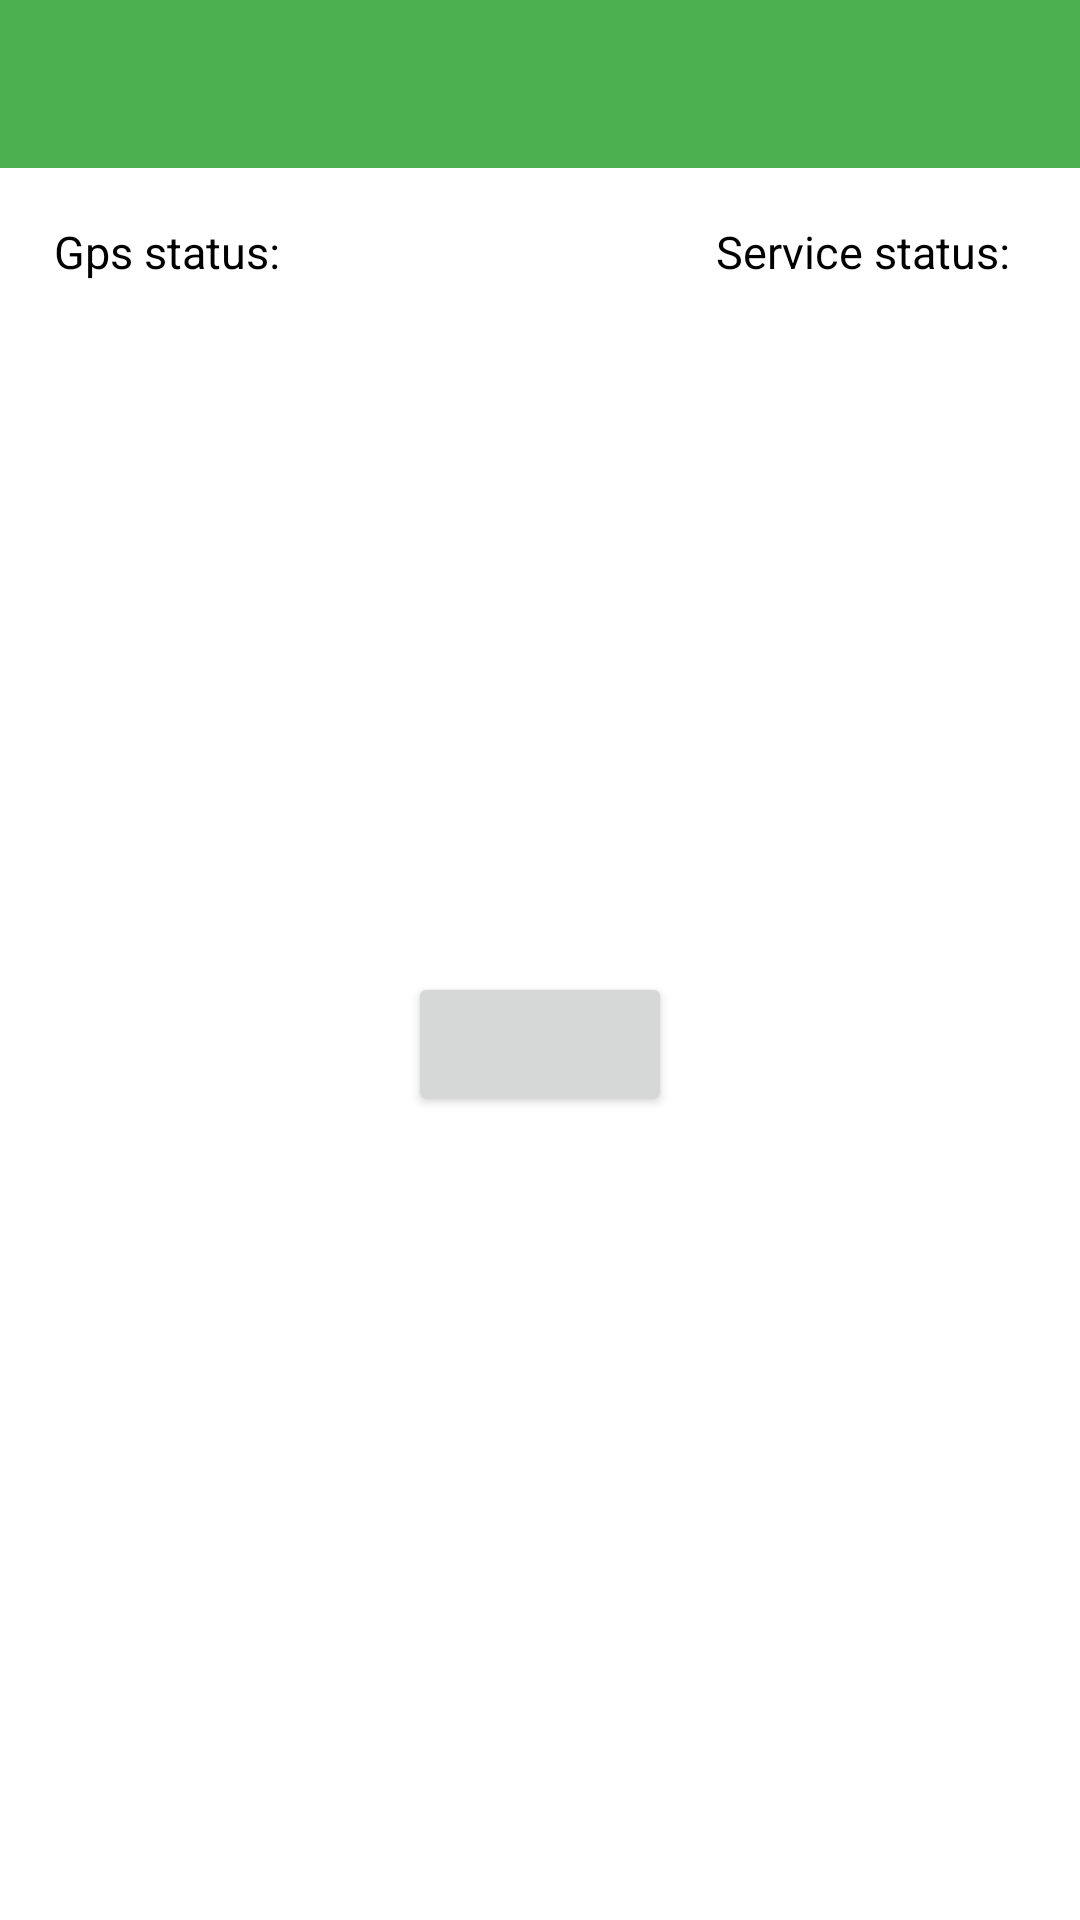

Layout XML and referenced resources for this Android screen:
<!-- AndroidManifest.xml: application theme Theme.LocationTracker -->
<!-- res/layout/fragment_tracker.xml -->
<?xml version="1.0" encoding="utf-8"?>
<androidx.constraintlayout.widget.ConstraintLayout xmlns:android="http://schemas.android.com/apk/res/android"
    xmlns:app="http://schemas.android.com/apk/res-auto"
    xmlns:tools="http://schemas.android.com/tools"
    android:layout_width="match_parent"
    android:layout_height="match_parent"
    tools:context=".ui.tracker.TrackerFragment">

    <androidx.appcompat.widget.Toolbar
        android:id="@+id/toolbar"
        android:layout_width="match_parent"
        android:layout_height="?android:attr/actionBarSize"
        android:background="@color/green_500"
        android:theme="@style/ThemeOverlay.AppCompat.Dark.ActionBar"
        app:layout_constraintBottom_toTopOf="@id/tracker_child_constraint"
        app:layout_constraintEnd_toEndOf="parent"
        app:layout_constraintStart_toStartOf="parent"
        app:layout_constraintTop_toTopOf="parent"
        app:popupTheme="@style/ThemeOverlay.AppCompat.Light" />

    <androidx.constraintlayout.widget.ConstraintLayout
        android:id="@+id/tracker_child_constraint"
        android:layout_width="match_parent"
        android:layout_height="0dp"
        app:layout_constraintBottom_toBottomOf="parent"
        app:layout_constraintEnd_toEndOf="parent"
        app:layout_constraintStart_toStartOf="parent"
        app:layout_constraintTop_toBottomOf="@id/toolbar">

        <androidx.constraintlayout.widget.Guideline
            android:id="@+id/tracker_guide_line_start"
            android:layout_width="0dp"
            android:layout_height="0dp"
            android:orientation="vertical"
            app:layout_constraintGuide_percent="0.05" />

        <androidx.constraintlayout.widget.Guideline
            android:id="@+id/tracker_guide_line_end"
            android:layout_width="0dp"
            android:layout_height="0dp"
            android:orientation="vertical"
            app:layout_constraintGuide_percent="0.95" />

        <androidx.constraintlayout.widget.Guideline
            android:id="@+id/tracker_guide_line_top"
            android:layout_width="0dp"
            android:layout_height="0dp"
            android:orientation="horizontal"
            app:layout_constraintGuide_percent="0.03" />

        <TextView
            android:id="@+id/tv_gps_status"
            android:layout_width="wrap_content"
            android:layout_height="wrap_content"
            android:text="@string/gps_status"
            android:textColor="@color/black"
            android:textSize="15sp"
            app:layout_constraintEnd_toStartOf="@id/gps_status"
            app:layout_constraintStart_toEndOf="@id/tracker_guide_line_start"
            app:layout_constraintTop_toTopOf="@id/tracker_guide_line_top" />

        <TextView
            android:id="@+id/gps_status"
            android:layout_width="wrap_content"
            android:layout_height="wrap_content"
            android:layout_marginStart="5dp"
            android:textSize="15sp"
            app:layout_constraintBaseline_toBaselineOf="@id/tv_gps_status"
            app:layout_constraintEnd_toStartOf="@id/tracker_space"
            app:layout_constraintStart_toEndOf="@id/tv_gps_status"
            app:layout_constraintTop_toBottomOf="@id/tracker_guide_line_top" />

        <Space
            android:id="@+id/tracker_space"
            android:layout_width="0dp"
            android:layout_height="0dp"
            app:layout_constraintEnd_toStartOf="@id/tv_service_status"
            app:layout_constraintStart_toEndOf="@id/gps_status"
            app:layout_constraintTop_toBottomOf="@id/tracker_guide_line_top" />

        <TextView
            android:id="@+id/tv_service_status"
            android:layout_width="wrap_content"
            android:layout_height="wrap_content"
            android:text="@string/service_status"
            android:textColor="@color/black"
            android:textSize="15sp"
            app:layout_constraintEnd_toStartOf="@id/service_status"
            app:layout_constraintStart_toEndOf="@id/tracker_space"
            app:layout_constraintTop_toBottomOf="@id/tracker_guide_line_top" />

        <TextView
            android:id="@+id/service_status"
            android:layout_width="wrap_content"
            android:layout_height="wrap_content"
            android:layout_marginStart="5dp"
            android:textSize="15sp"
            app:layout_constraintBaseline_toBaselineOf="@id/tv_service_status"
            app:layout_constraintEnd_toStartOf="@id/tracker_guide_line_end"
            app:layout_constraintStart_toEndOf="@id/tv_service_status"
            app:layout_constraintTop_toBottomOf="@id/tracker_guide_line_top" />

        <Button
            android:id="@+id/tracker_start_stop_btn"
            android:layout_width="wrap_content"
            android:layout_height="wrap_content"
            android:textSize="17sp"
            app:layout_constraintBottom_toBottomOf="parent"
            app:layout_constraintEnd_toEndOf="parent"
            app:layout_constraintStart_toStartOf="parent"
            app:layout_constraintTop_toTopOf="parent" />

    </androidx.constraintlayout.widget.ConstraintLayout>

</androidx.constraintlayout.widget.ConstraintLayout>
<!-- resources referenced by this layout -->
<resources>
  <color name="black">#FF000000</color>
  <color name="green_500">#4CAF50</color>
  <string name="gps_status">Gps status:</string>
  <string name="service_status">Service status:</string>
  <style name="Theme.LocationTracker" parent="Theme.MaterialComponents.DayNight.NoActionBar">
          
          <item name="colorPrimary">@color/green_500</item>
          <item name="colorPrimaryVariant">@color/green_700</item>
          <item name="colorOnPrimary">@color/white</item>
          
          <item name="colorSecondary">@color/green_500</item>
          <item name="colorSecondaryVariant">@color/yellow_200</item>
          <item name="colorOnSecondary">@color/black</item>
          
          <item name="android:statusBarColor" tools:targetApi="l">?attr/colorPrimaryVariant</item>
          
      </style>
  <color name="green_700">#388E3C</color>
  <color name="white">#FFFFFFFF</color>
  <color name="yellow_200">#FFF59D</color>
</resources>
